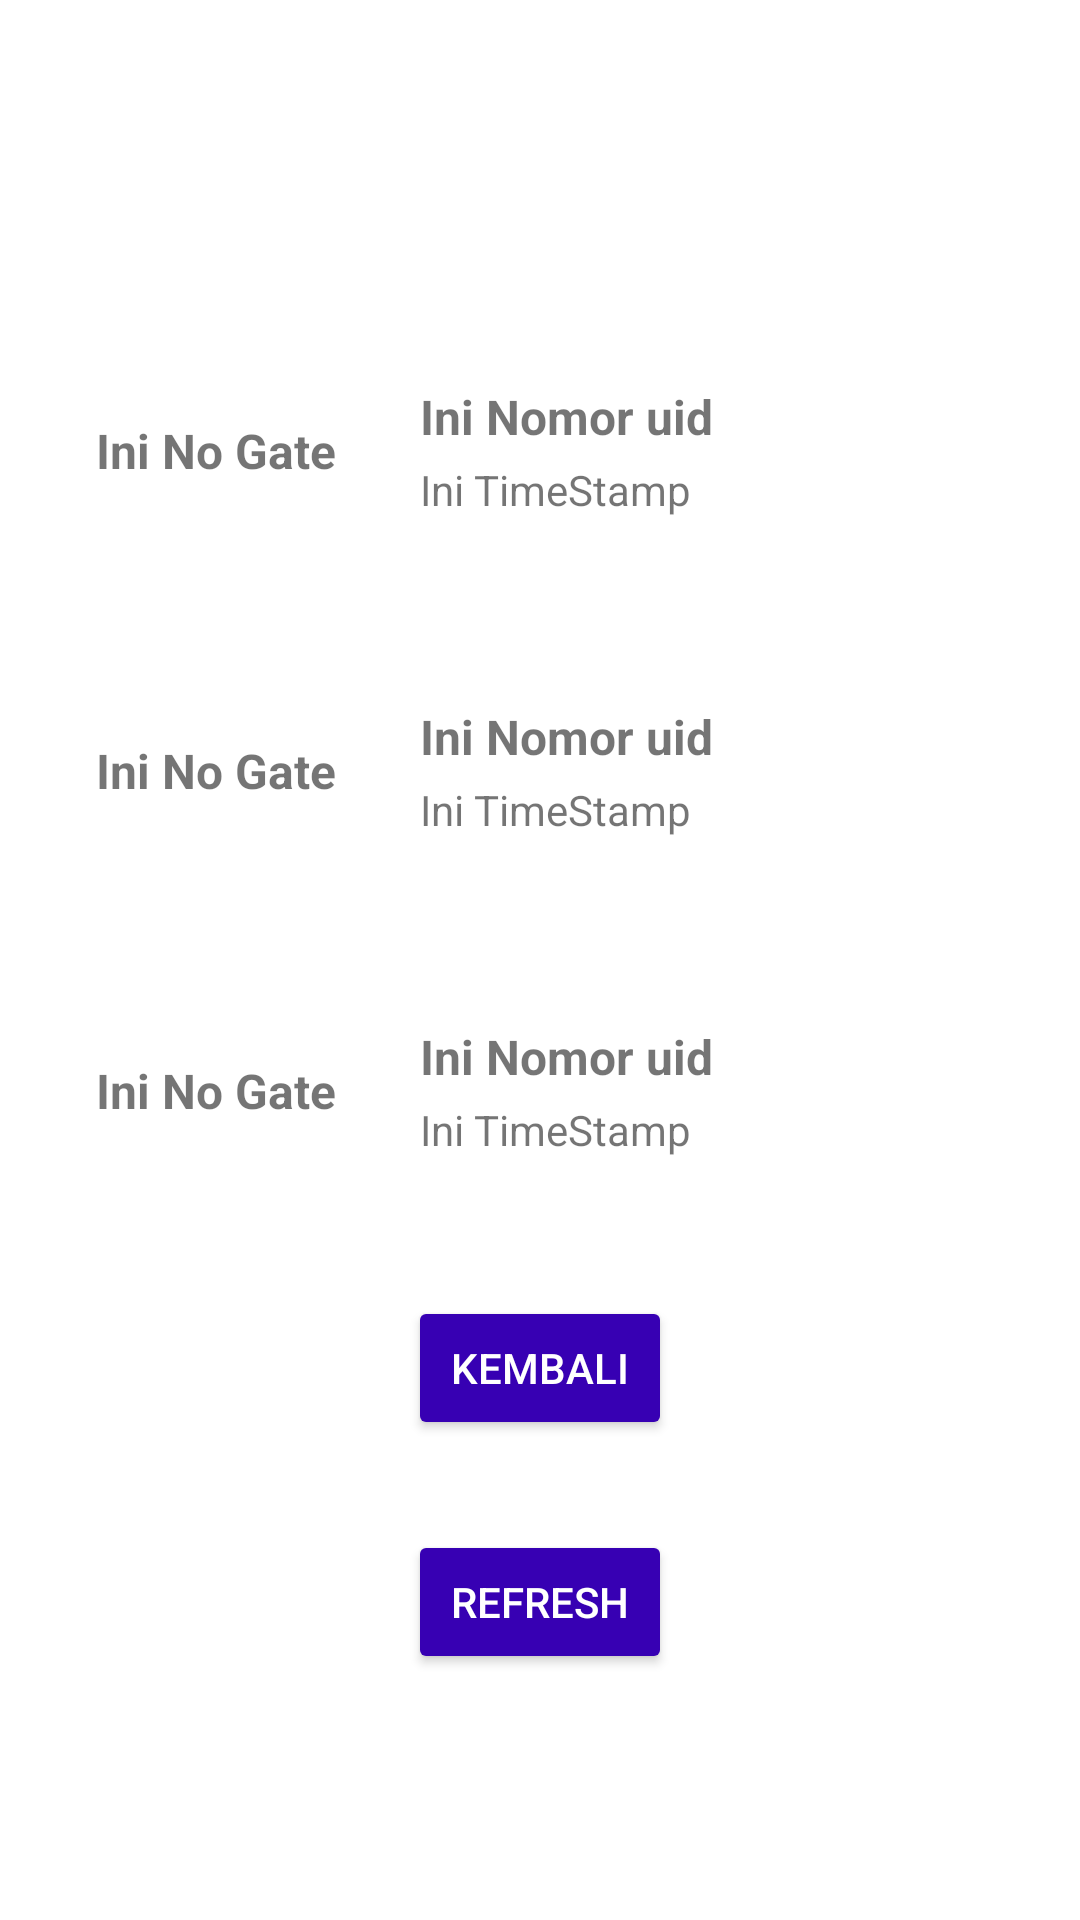

The Android layout XML behind this screen, and the referenced resources:
<!-- AndroidManifest.xml: application theme Theme.IotAkhir -->
<!-- res/layout/activity_monitoractivity.xml -->
<?xml version="1.0" encoding="utf-8"?>
<LinearLayout
    xmlns:android="http://schemas.android.com/apk/res/android"
    xmlns:app="http://schemas.android.com/apk/res-auto"
    xmlns:tools="http://schemas.android.com/tools"
    android:layout_width="match_parent"
    android:layout_height="match_parent"
    android:orientation="vertical"
    android:gravity="center"
    tools:context=".MainActivity">
    <LinearLayout
        android:layout_width="wrap_content"
        android:layout_height="wrap_content"
        android:layout_marginTop="30dp"
        android:gravity="center"
        android:padding="10dp">

        <LinearLayout
            android:layout_width="100dp"
            android:layout_height="wrap_content"
            android:orientation="vertical"
            android:layout_weight="4"
            android:padding="6dp"
            android:layout_marginLeft="8dp"
            android:gravity="center|left">
            <TextView
                android:layout_width="wrap_content"
                android:layout_height="wrap_content"
                android:id="@+id/tv_noGate1"
                android:text="Ini No Gate"
                android:textSize="16sp"
                android:textStyle="bold"/>

        </LinearLayout>
        <LinearLayout
            android:layout_width="200dp"
            android:layout_height="wrap_content"
            android:orientation="vertical"
            android:layout_weight="4"
            android:padding="6dp"
            android:layout_marginLeft="8dp"
            android:layout_marginRight="8dp"
            android:gravity="center|left">
            <TextView
                android:layout_width="match_parent"
                android:layout_height="wrap_content"
                android:id="@+id/tv_uid1"
                android:text="Ini Nomor uid"
                android:textSize="16sp"
                android:textStyle="bold"/>
            <TextView
                android:layout_width="match_parent"
                android:layout_height="wrap_content"
                android:id="@+id/tv_timestamp1"
                android:text="Ini TimeStamp"
                android:layout_marginTop="4dp"/>
        </LinearLayout>

    </LinearLayout>
    <LinearLayout
        android:layout_width="wrap_content"
        android:layout_height="wrap_content"
        android:layout_marginTop="30dp"
        android:gravity="center"
        android:padding="10dp">

        <LinearLayout
            android:layout_width="100dp"
            android:layout_height="wrap_content"
            android:orientation="vertical"
            android:layout_weight="4"
            android:padding="6dp"
            android:layout_marginLeft="8dp"
            android:gravity="center|left">
            <TextView
                android:layout_width="wrap_content"
                android:layout_height="wrap_content"
                android:id="@+id/tv_noGate2"
                android:text="Ini No Gate"
                android:textSize="16sp"
                android:textStyle="bold"/>

        </LinearLayout>
        <LinearLayout
            android:layout_width="200dp"
            android:layout_height="wrap_content"
            android:orientation="vertical"
            android:layout_weight="4"
            android:padding="6dp"
            android:layout_marginLeft="8dp"
            android:layout_marginRight="8dp"
            android:gravity="center|left">
            <TextView
                android:layout_width="match_parent"
                android:layout_height="wrap_content"
                android:id="@+id/tv_uid2"
                android:text="Ini Nomor uid"
                android:textSize="16sp"
                android:textStyle="bold"/>
            <TextView
                android:layout_width="match_parent"
                android:layout_height="wrap_content"
                android:id="@+id/tv_timestamp2"
                android:text="Ini TimeStamp"
                android:layout_marginTop="4dp"/>
        </LinearLayout>

    </LinearLayout>
    <LinearLayout
        android:layout_width="wrap_content"
        android:layout_height="wrap_content"
        android:layout_marginTop="30dp"
        android:gravity="center"
        android:padding="10dp">

        <LinearLayout
            android:layout_width="100dp"
            android:layout_height="wrap_content"
            android:orientation="vertical"
            android:layout_weight="4"
            android:padding="6dp"
            android:layout_marginLeft="8dp"
            android:gravity="center|left">
            <TextView
                android:layout_width="wrap_content"
                android:layout_height="wrap_content"
                android:id="@+id/tv_noGate3"
                android:text="Ini No Gate"
                android:textSize="16sp"
                android:textStyle="bold"/>

        </LinearLayout>
        <LinearLayout
            android:layout_width="200dp"
            android:layout_height="wrap_content"
            android:orientation="vertical"
            android:layout_weight="4"
            android:padding="6dp"
            android:layout_marginLeft="8dp"
            android:layout_marginRight="8dp"
            android:gravity="center|left">
            <TextView
                android:layout_width="match_parent"
                android:layout_height="wrap_content"
                android:id="@+id/tv_uid3"
                android:text="Ini Nomor uid"
                android:textSize="16sp"
                android:textStyle="bold"/>
            <TextView
                android:layout_width="match_parent"
                android:layout_height="wrap_content"
                android:id="@+id/tv_timestamp3"
                android:text="Ini TimeStamp"
                android:layout_marginTop="4dp"/>
        </LinearLayout>

    </LinearLayout>
    <Button
        android:backgroundTint="@color/purple_700"
        android:id="@+id/bt_kembali"
        android:layout_width="wrap_content"
        android:layout_height="wrap_content"
        android:layout_marginTop="30dp"
        android:text="Kembali"
        android:textColor="@android:color/white" />
    <Button
        android:backgroundTint="@color/purple_700"
        android:id="@+id/bt_refresh"
        android:layout_width="wrap_content"
        android:layout_height="wrap_content"
        android:layout_marginTop="30dp"
        android:text="Refresh"
        android:textColor="@android:color/white" />


</LinearLayout>
<!-- resources referenced by this layout -->
<resources>
  <style name="Theme.IotAkhir" parent="Theme.MaterialComponents.DayNight.DarkActionBar">
          
          <item name="colorPrimary">@color/purple_500</item>
          <item name="colorPrimaryVariant">@color/purple_700</item>
          <item name="colorOnPrimary">@color/white</item>
          
          <item name="colorSecondary">@color/teal_200</item>
          <item name="colorSecondaryVariant">@color/teal_700</item>
          <item name="colorOnSecondary">@color/black</item>
          
          <item name="android:statusBarColor" tools:targetApi="l">?attr/colorPrimaryVariant</item>
          
      </style>
  <!-- not gathered from this repository: default colours our renderer supplied (Android Studio template values) -->
  <color name="purple_500">#FF6200EE</color>
  <color name="purple_700">#FF3700B3</color>
  <color name="teal_200">#FF03DAC5</color>
  <color name="teal_700">#FF018786</color>
  <color name="black">#FF000000</color>
  <color name="white">#FFFFFFFF</color>
</resources>
